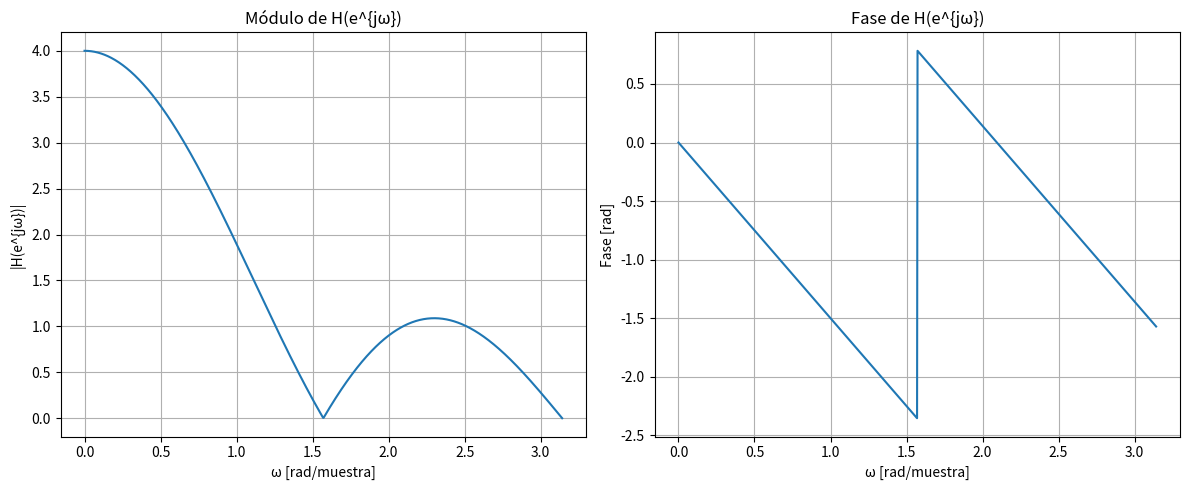
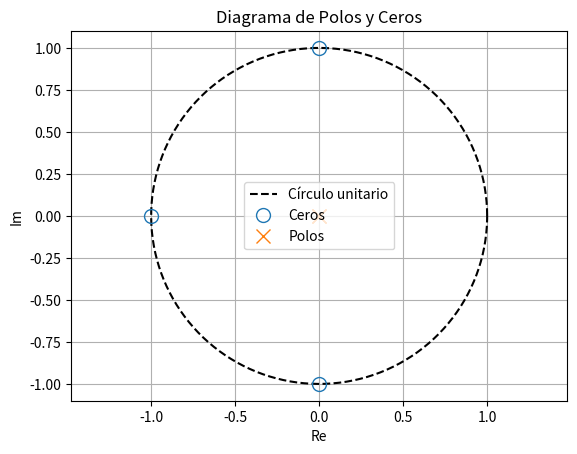
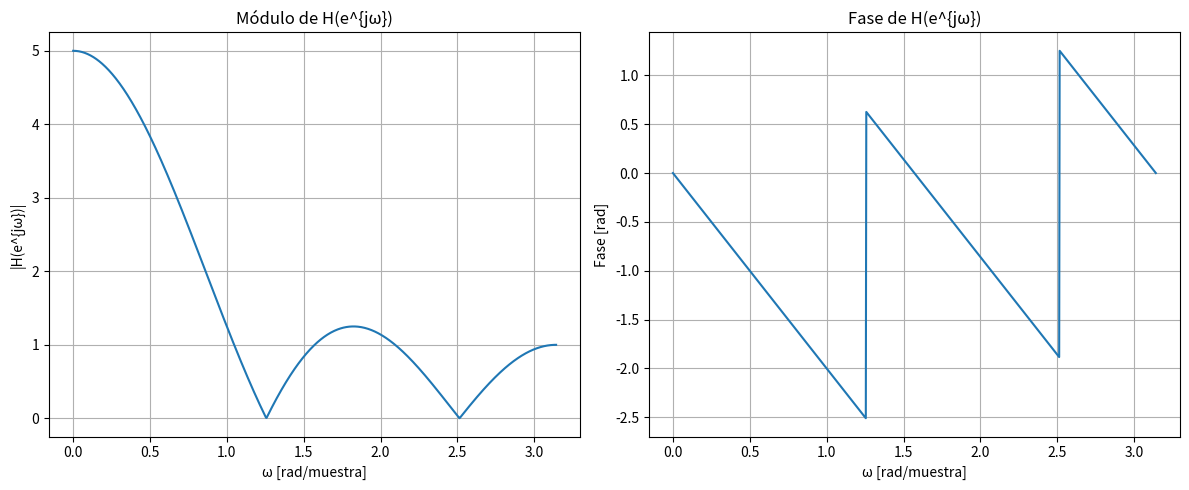
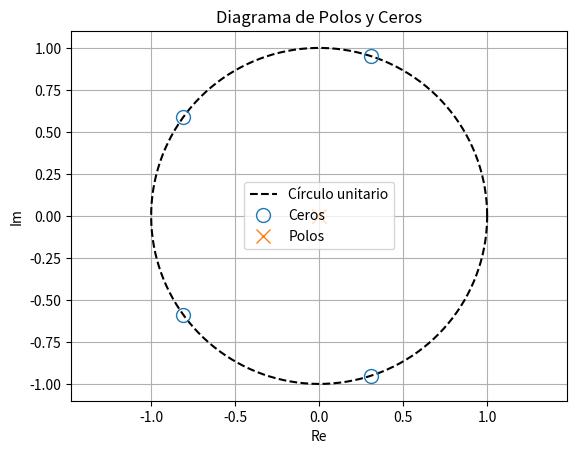
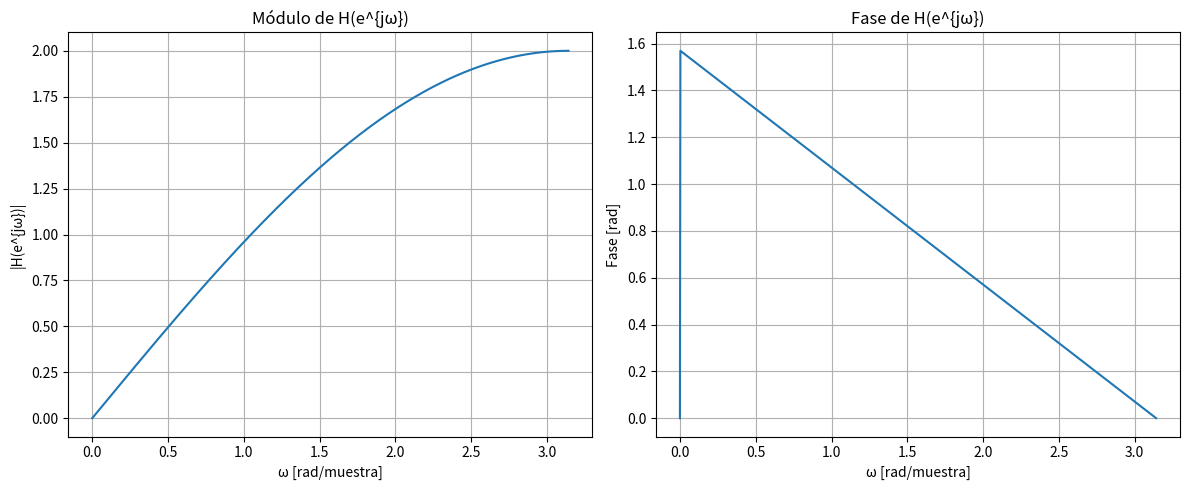
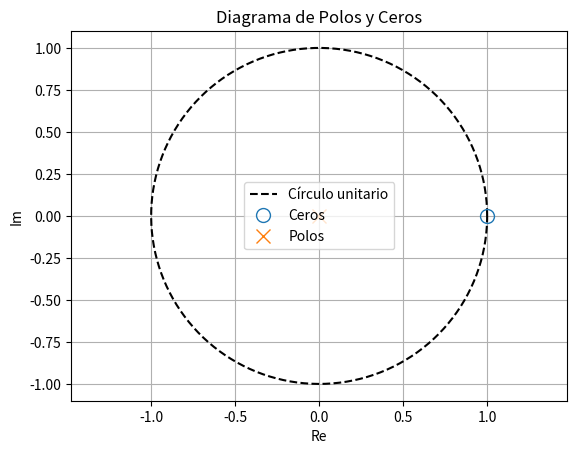
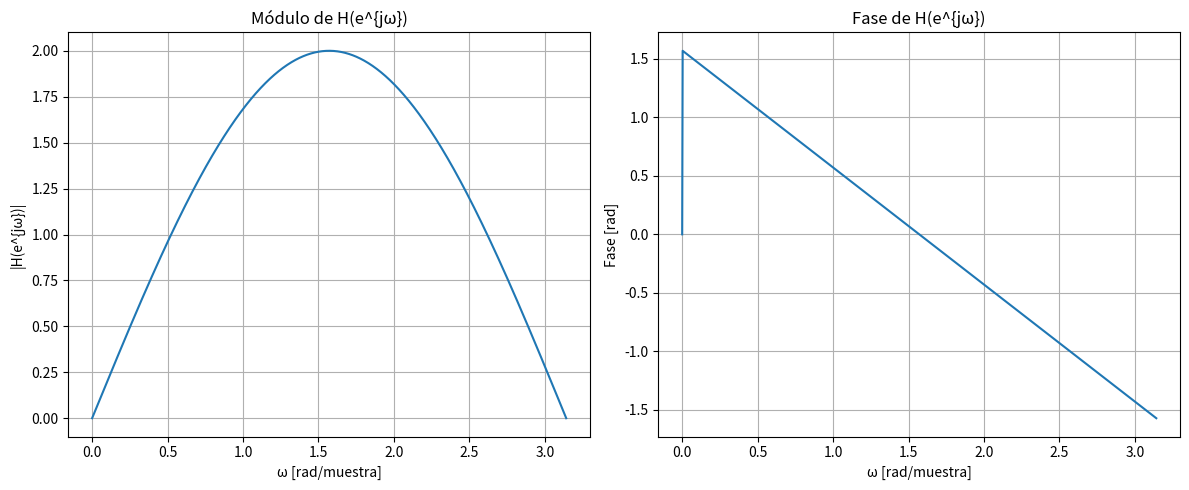
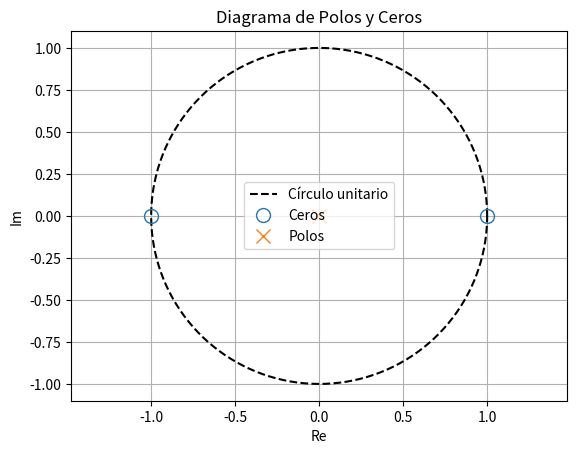
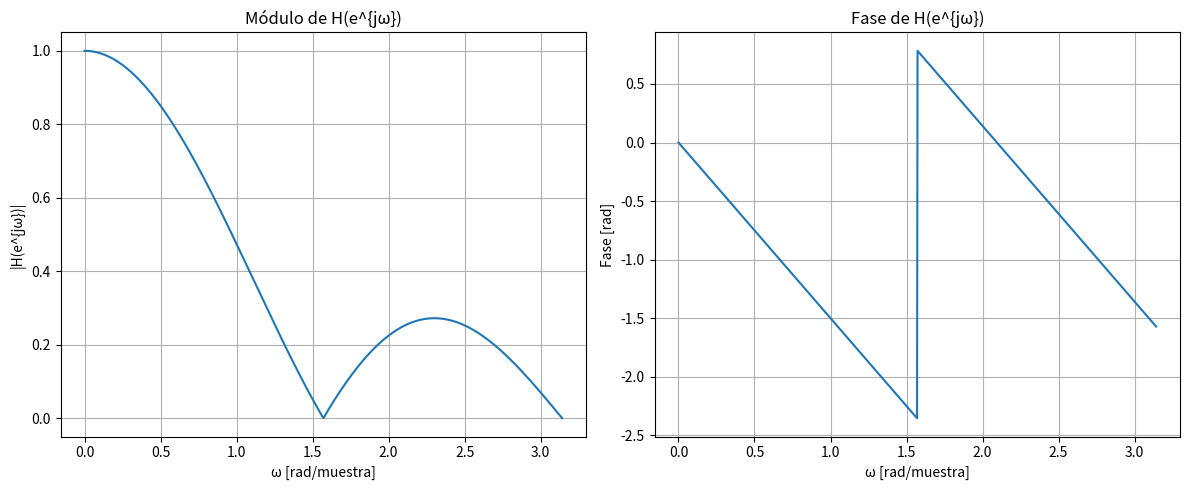
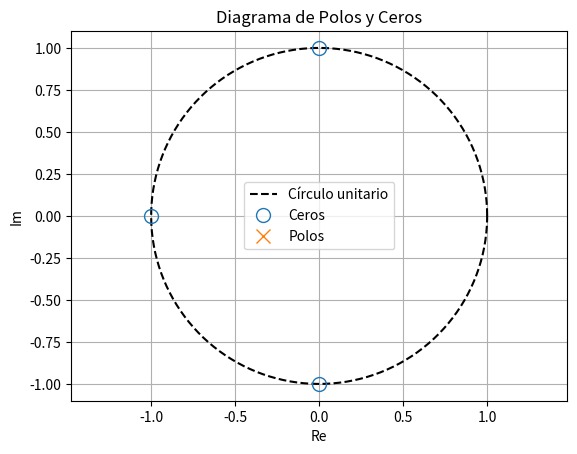

Generate these figures, in order, with matplotlib:
import numpy as np
import matplotlib.pyplot as plt

#%%
def Analisis_Frecuencial(H, Numeradores, Denominadores):
    omega = np.linspace(0, np.pi, 1000) #Frecuencias normalizadas

    H_Modulo = np.abs(H)
    H_Fase = np.angle(H)

    # Graficar módulo
    plt.figure(figsize=(12, 5))

    plt.subplot(1, 2, 1)
    plt.plot(omega, H_Modulo)
    plt.title('Módulo de H(e^{jω})')
    plt.xlabel('ω [rad/muestra]')
    plt.ylabel('|H(e^{jω})|')
    plt.grid(True)

    # Graficar fase
    plt.subplot(1, 2, 2)
    plt.plot(omega, H_Fase)
    plt.title('Fase de H(e^{jω})')
    plt.xlabel('ω [rad/muestra]')
    plt.ylabel('Fase [rad]')
    plt.grid(True)

    plt.tight_layout()
    plt.show() 

    #POLOS y CEROS
    ceros = np.roots(Numeradores)
    polos = np.roots(Denominadores)

    # Círculo unitario
    theta = np.linspace(0, 2*np.pi, 300)
    circ_x = np.cos(theta)
    circ_y = np.sin(theta)

    # Gráfico
    fig, ax = plt.subplots()
    ax.plot(circ_x, circ_y, 'k--', label='Círculo unitario')
    ax.plot(np.real(ceros), np.imag(ceros), 'o', label='Ceros', markersize=10, markerfacecolor='none')
    ax.plot(np.real(polos), np.imag(polos), 'x', label='Polos', markersize=10)
    ax.set_xlabel('Re')
    ax.set_ylabel('Im')
    ax.set_title('Diagrama de Polos y Ceros')
    ax.grid(True)
    ax.axis('equal')
    ax.legend()
    plt.show()

#%% Evalulo las transferencias

omega = np.linspace(0, np.pi, 1000) #Frecuencias normalizadas

H_a = 1 + np.exp(-1j*omega) + np.exp(-2j*omega) + np.exp(-3j*omega)
Numeradores_a = [1, 1, 1, 1]
Denominadores_a = [1, 0, 0, 0]

H_b = 1 + np.exp(-1j*omega) + np.exp(-2j*omega) + np.exp(-3j*omega) + np.exp(-4j*omega)
Numeradores_b = [1, 1, 1, 1, 1]
Denominadores_b = [1, 0, 0, 0, 0]

H_c = 1 - np.exp(-1j*omega)
Numeradores_c = [1, -1]
Denominadores_c = [1, 0]

H_d = 1 - np.exp(-2j*omega)
Numeradores_d = [1, 0 , -1]
Denominadores_d = [1, 0, 0]

Analisis_Frecuencial(H_a, Numeradores_a, Denominadores_a)
Analisis_Frecuencial(H_b, Numeradores_b, Denominadores_b)
Analisis_Frecuencial(H_c, Numeradores_c, Denominadores_c)
Analisis_Frecuencial(H_d, Numeradores_d, Denominadores_d)

H_d = 1/4 * np.exp(-3j*omega) * ((np.exp(3j*omega)) + (np.exp(2j*omega)) + (np.exp(1j*omega)) + 1)
Numeradores_d = [1/4, 1/4 , 1/4, 1/4]
Denominadores_d = [0, 0, 0, 1]
Analisis_Frecuencial(H_d, Numeradores_d, Denominadores_d)
